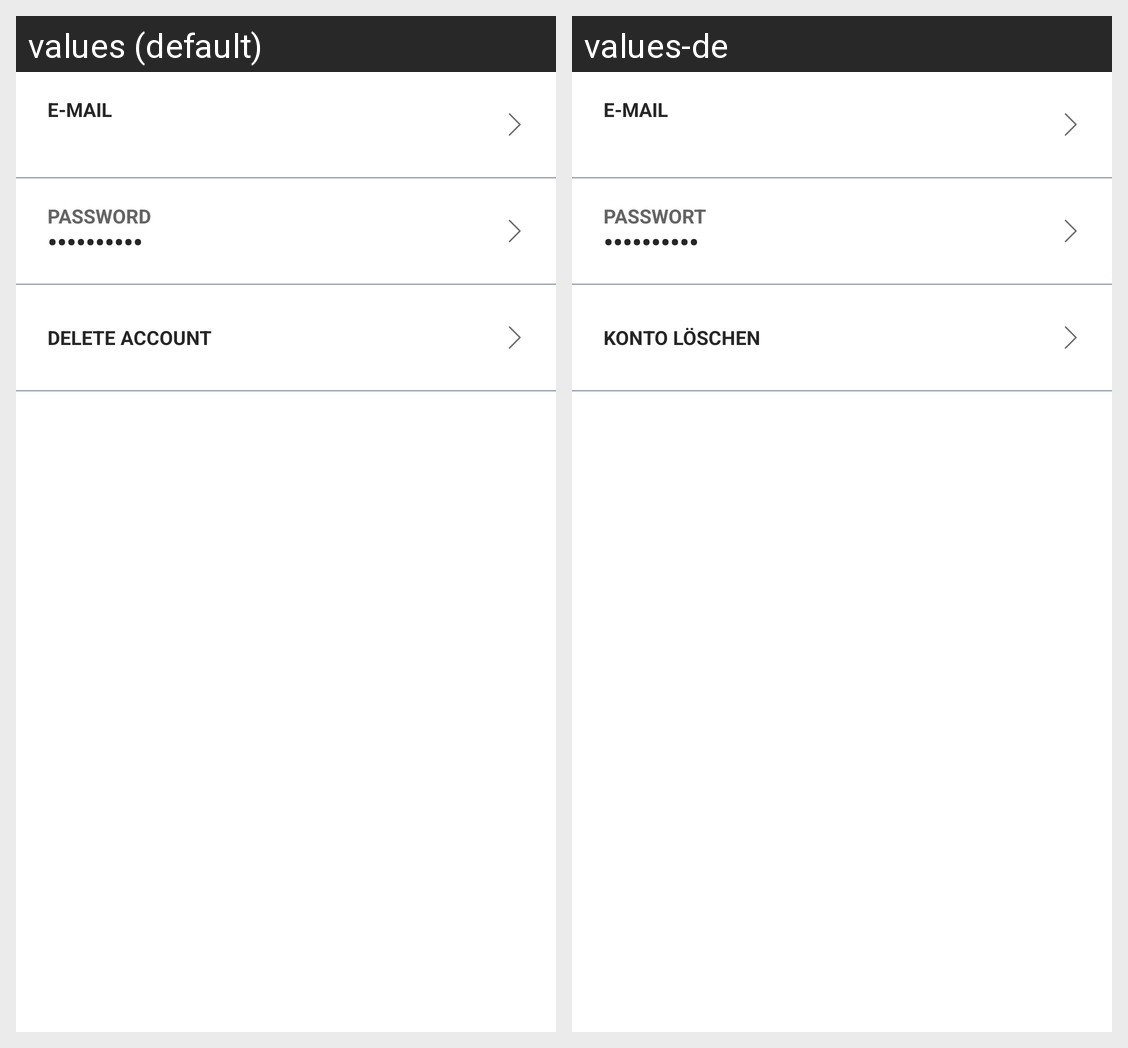

Translations of the strings shown on this Android screen, per locale in the grid:
Android screen res/layout/profile_settings_fragment.xml rendered under 2 locales, left to right: values (default), values-de. Device: Nexus 5 (rendered at 1080×1920; each locale shown at half size, 540×960, under a caption strip naming it); theme AppTheme.
Strings drawn on this screen, with the default value and each locale's value (text and hints the layout hard-codes, and strings that could not be matched under every locale, appear in the picture but are not listed):

p_002_profile_settings_label_email
  values: E-mail
  values-de: E-Mail

p_002_profile_settings_label_password
  values: Password
  values-de: Passwort

a_placeholder_password
  values: ••••••••••
  values-de: ••••••••••

d_001_delete_account_info_button_text
  values: Delete Account
  values-de: Konto löschen
